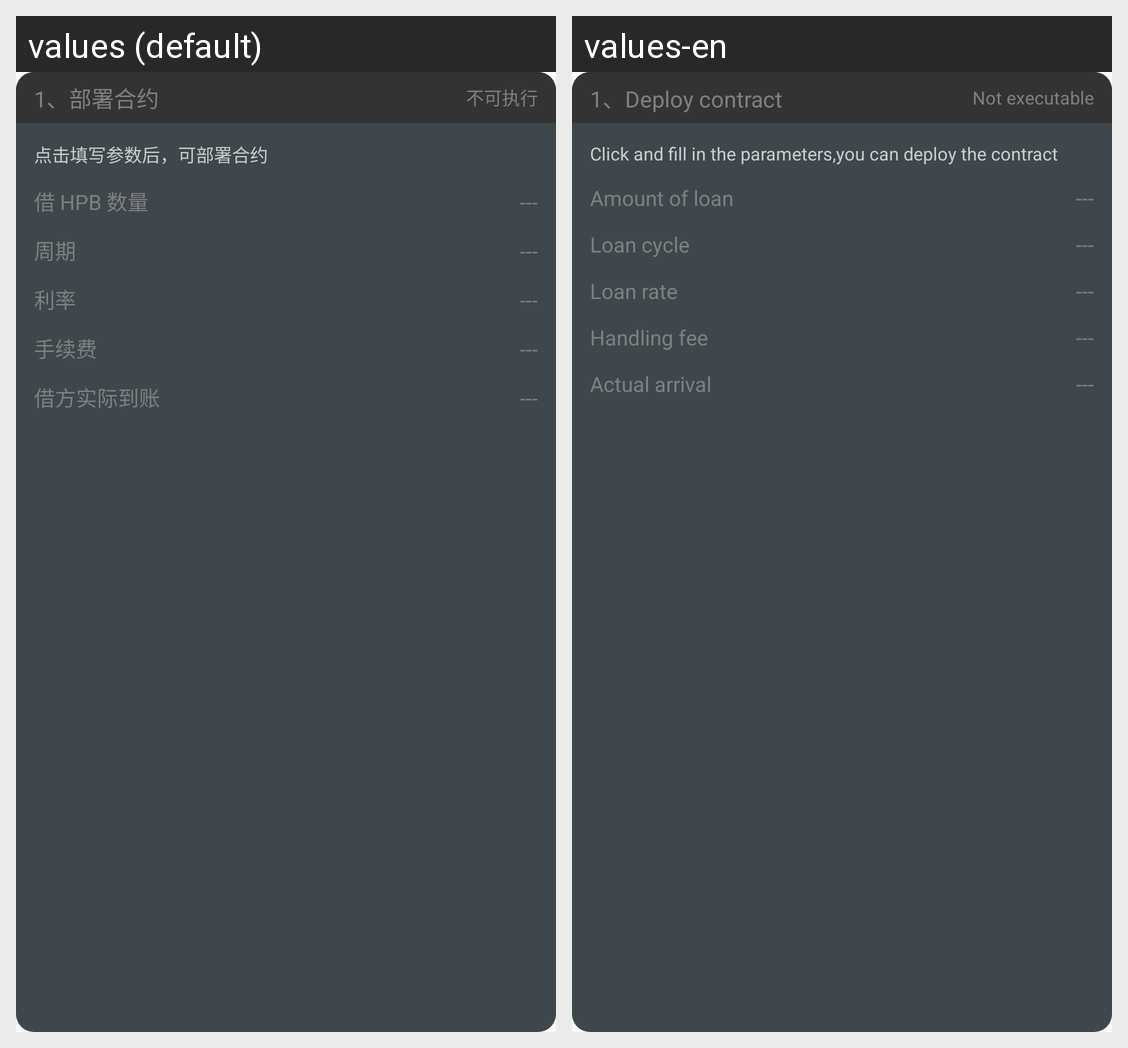

Strings drawn on this Android screen and how each of the app's shown locales translates them:
Android screen res/layout/contract_step_1.xml rendered under 2 locales, left to right: values (default), values-en. Device: Nexus 5 (rendered at 1080×1920; each locale shown at half size, 540×960, under a caption strip naming it); theme AppTheme.
Strings drawn on this screen, with the default value and each locale's value (text and hints the layout hard-codes, and strings that could not be matched under every locale, appear in the picture but are not listed):

step_deploy
  values: 1、部署合约
  values-en: 1、Deploy contract

not_executable
  values: 不可执行
  values-en: Not executable

step_deploy_hint
  values: 点击填写参数后，可部署合约
  values-en: Click and fill in the parameters,you can deploy the contract

borrow_amount
  values: 借 HPB 数量
  values-en: Amount of loan

borrow_cycle
  values: 周期
  values-en: Loan cycle

borrow_interest
  values: 利率
  values-en: Loan rate

handling_fee
  values: 手续费
  values-en: Handling fee

actual_arrival
  values: 借方实际到账
  values-en: Actual arrival
